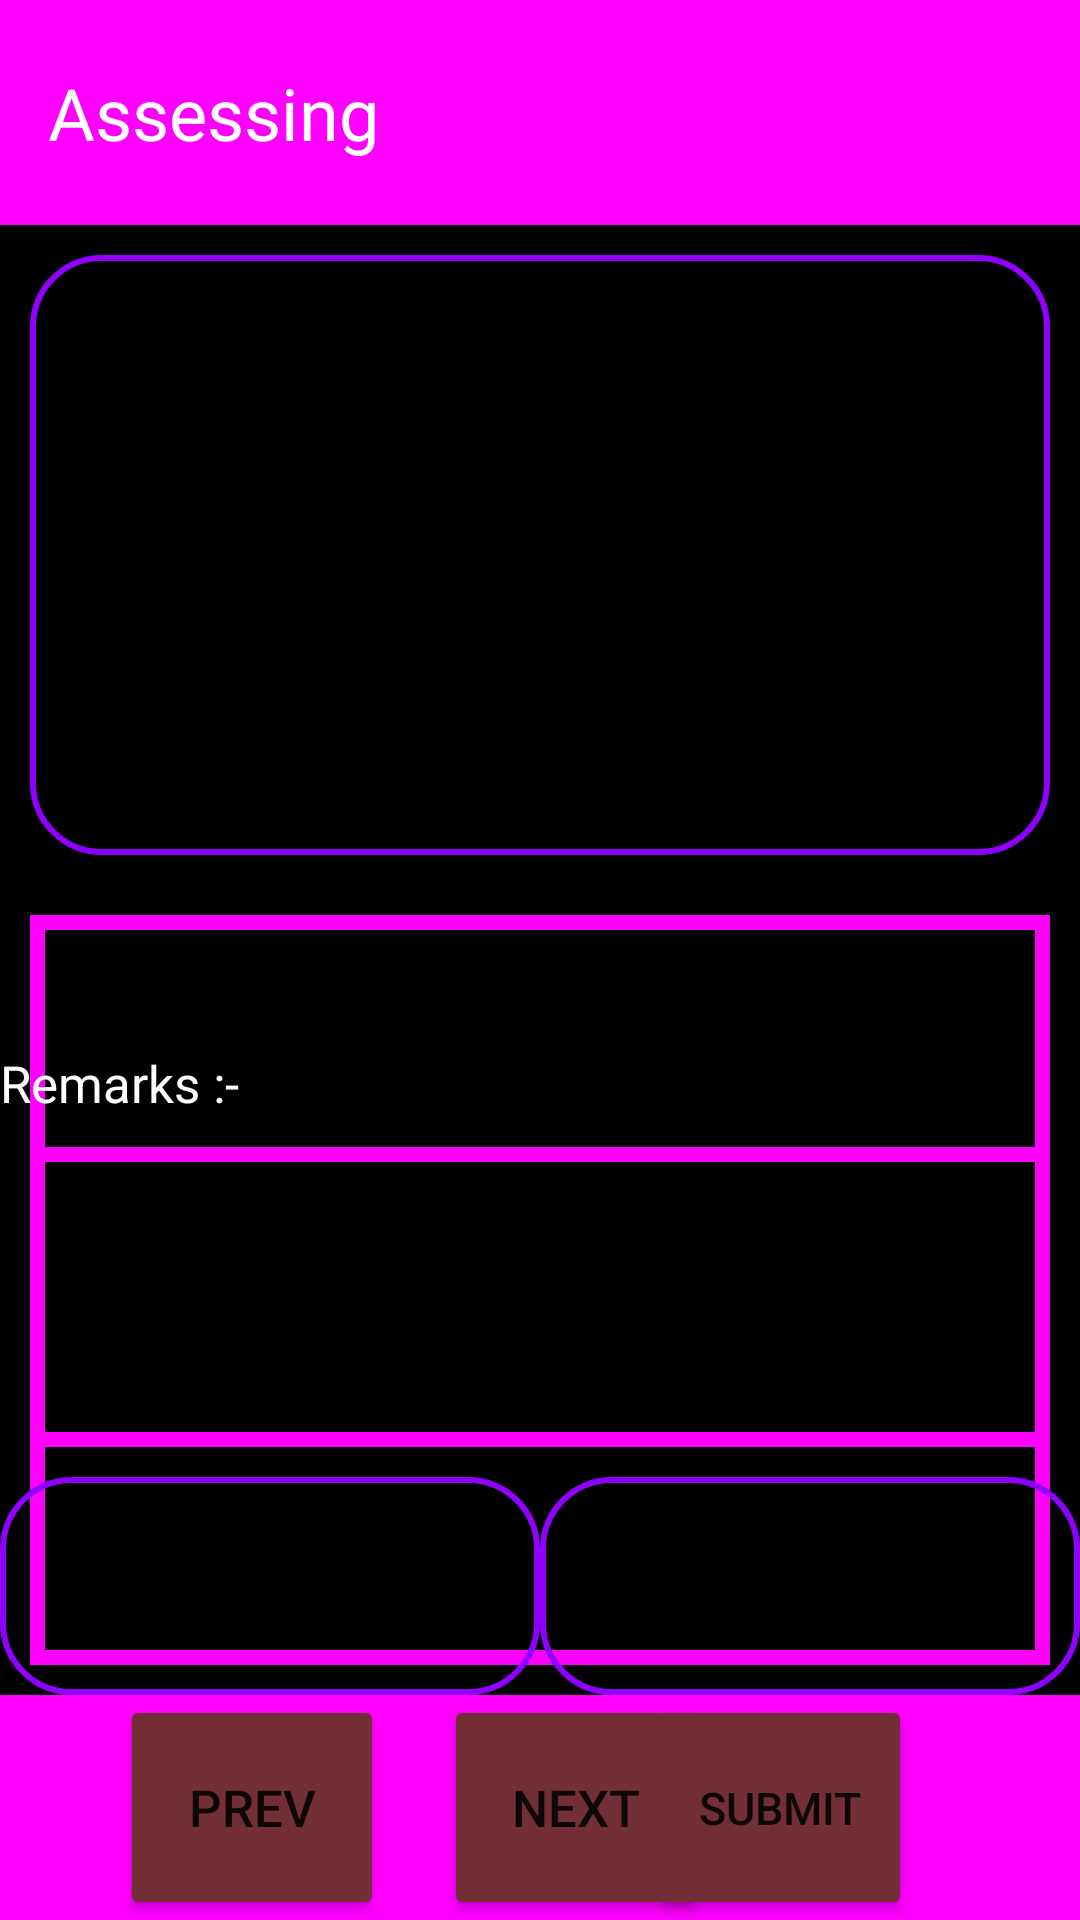

Reconstruct the res/layout file that produces this screen, plus the resources it refers to.
<!-- AndroidManifest.xml: application theme Theme.StudentModuleAndroid -->
<!-- res/layout/activity_descriptive_assessment.xml -->
<?xml version="1.0" encoding="utf-8"?>
<RelativeLayout xmlns:android="http://schemas.android.com/apk/res/android"
    xmlns:app="http://schemas.android.com/apk/res-auto"
    xmlns:tools="http://schemas.android.com/tools"
    android:layout_width="match_parent"
    android:layout_height="match_parent"
    tools:context=".DescriptiveAssessmentActivity"
    android:background="@color/black">

    <Toolbar
        android:layout_width="match_parent"
        android:layout_height="75dp"
        android:background="#FF00FF"
        android:id="@+id/topbar">

        <TextView
            android:layout_width="wrap_content"
            android:layout_height="wrap_content"
            android:textSize="24sp"
            android:textColor="@color/white"
            android:text="@string/assessing" />

    </Toolbar>

    <TextView
        android:layout_width="match_parent"
        android:layout_below="@id/topbar"
        android:id="@+id/question"
        android:layout_margin="10sp"
        android:background="@drawable/border1"
        android:textSize="17sp"
        android:layout_height="200sp"
        android:textColor="@color/white"
        android:padding="25sp"/>

    <TextView
        android:layout_width="match_parent"
        android:layout_height="250sp"
        android:layout_below="@id/question"
        android:layout_margin="10sp"
        android:background="@drawable/faculty_text_back"
        android:textSize="17sp"
        android:id="@+id/answer"
        android:textColor="@color/white"
        android:padding="25sp"/>

    <TextView
        android:layout_width="match_parent"
        android:layout_height="wrap_content"
        android:layout_above="@id/fremarks"
        android:textSize="17sp"
        android:id="@+id/remark"
        android:textColor="@color/white"
        android:text="@string/remarks"/>

    <EditText
        android:layout_width="match_parent"
        android:layout_height="100sp"
        android:layout_above="@id/marklayout"
        android:background="@drawable/faculty_text_back"
        android:layout_margin="10sp"
        android:textSize="17sp"
        android:id="@+id/fremarks"
        android:textColor="@color/white"
        android:padding="25sp"/>

    <LinearLayout
        android:layout_width="match_parent"
        android:layout_height="wrap_content"
        android:layout_above="@id/navigation"
        android:id="@+id/marklayout">


        <TextView
            android:id="@+id/maxmarks"
            android:layout_width="0dp"
            android:layout_height="wrap_content"
            android:layout_weight="1"
            android:background="@drawable/border1"
            android:textSize="17sp"
            android:textColor="@color/white"
            android:padding="25sp"/>

        <EditText
            android:layout_width="0dp"
            android:layout_height="wrap_content"
            android:layout_weight="1"
            android:background="@drawable/border1"
            android:id="@+id/marksgiven"
            android:textSize="17sp"
            android:textColor="@color/white"
            android:padding="25sp"/>

    </LinearLayout>


    <Toolbar
        android:id="@+id/navigation"
        android:layout_width="match_parent"
        android:layout_height="75dp"
        android:layout_alignParentBottom="true"
        android:background="#FF00FF"
        app:itemIconTint="@color/black"
        app:itemTextColor="@color/black"
        android:paddingStart="40sp"
        android:paddingEnd="40sp">

        <RelativeLayout
            android:layout_width="match_parent"
            android:layout_height="match_parent">

            <Button
                android:layout_width="wrap_content"
                android:layout_height="match_parent"
                android:id="@+id/prev"
                android:textSize="17sp"
                android:text="@string/prev"
                android:backgroundTint="#722f37"/>

            <Button
                android:layout_width="wrap_content"
                android:layout_height="match_parent"
                android:id="@+id/next"
                android:textSize="17sp"
                android:text="@string/next"
                android:backgroundTint="#722f37"
                android:layout_marginStart="20sp"
                android:layout_toEndOf="@id/prev"/>

            <Button
                android:layout_width="wrap_content"
                android:layout_height="match_parent"
                android:id="@+id/submit"
                android:textSize="15sp"
                android:text="@string/submit"
                android:backgroundTint="#722f37"
                android:layout_alignParentEnd="true"/>

        </RelativeLayout>

    </Toolbar>

</RelativeLayout>
<!-- resources referenced by this layout -->
<resources>
  <color name="black">#FF000000</color>
  <color name="white">#FFFFFFFF</color>
  <!-- drawable border1 (drawable) -->
  <?xml version="1.0" encoding="utf-8"?>
  <shape xmlns:android="http://schemas.android.com/apk/res/android">
  
      <corners
          android:radius="23dp"/>
      <stroke
          android:width="2dp"
          android:color="#8F00FF" />
  
  </shape>
  <!-- drawable faculty_text_back (drawable) -->
  <?xml version="1.0" encoding="utf-8"?>
  <shape xmlns:android="http://schemas.android.com/apk/res/android" android:shape="rectangle" >
      <stroke android:width="5sp" android:color="#FF00FF"/>
  </shape>
  <string name="assessing">Assessing</string>
  <string name="next">Next</string>
  <string name="prev">Prev</string>
  <string name="remarks">Remarks :-</string>
  <string name="submit">Submit</string>
  <style name="Theme.StudentModuleAndroid" parent="Theme.MaterialComponents.DayNight.NoActionBar">
          
          <item name="colorPrimary">@color/purple_500</item>
          <item name="colorPrimaryVariant">@color/purple_700</item>
          <item name="colorOnPrimary">@color/white</item>
          
          <item name="colorSecondary">@color/teal_200</item>
          <item name="colorSecondaryVariant">@color/teal_700</item>
          <item name="colorOnSecondary">@color/black</item>
          
          <item name="android:statusBarColor" tools:targetApi="l">@color/black</item>
          
      </style>
  <color name="purple_500">#FF6200EE</color>
  <color name="purple_700">#FF3700B3</color>
  <color name="teal_200">#FF03DAC5</color>
  <color name="teal_700">#FF018786</color>
</resources>
